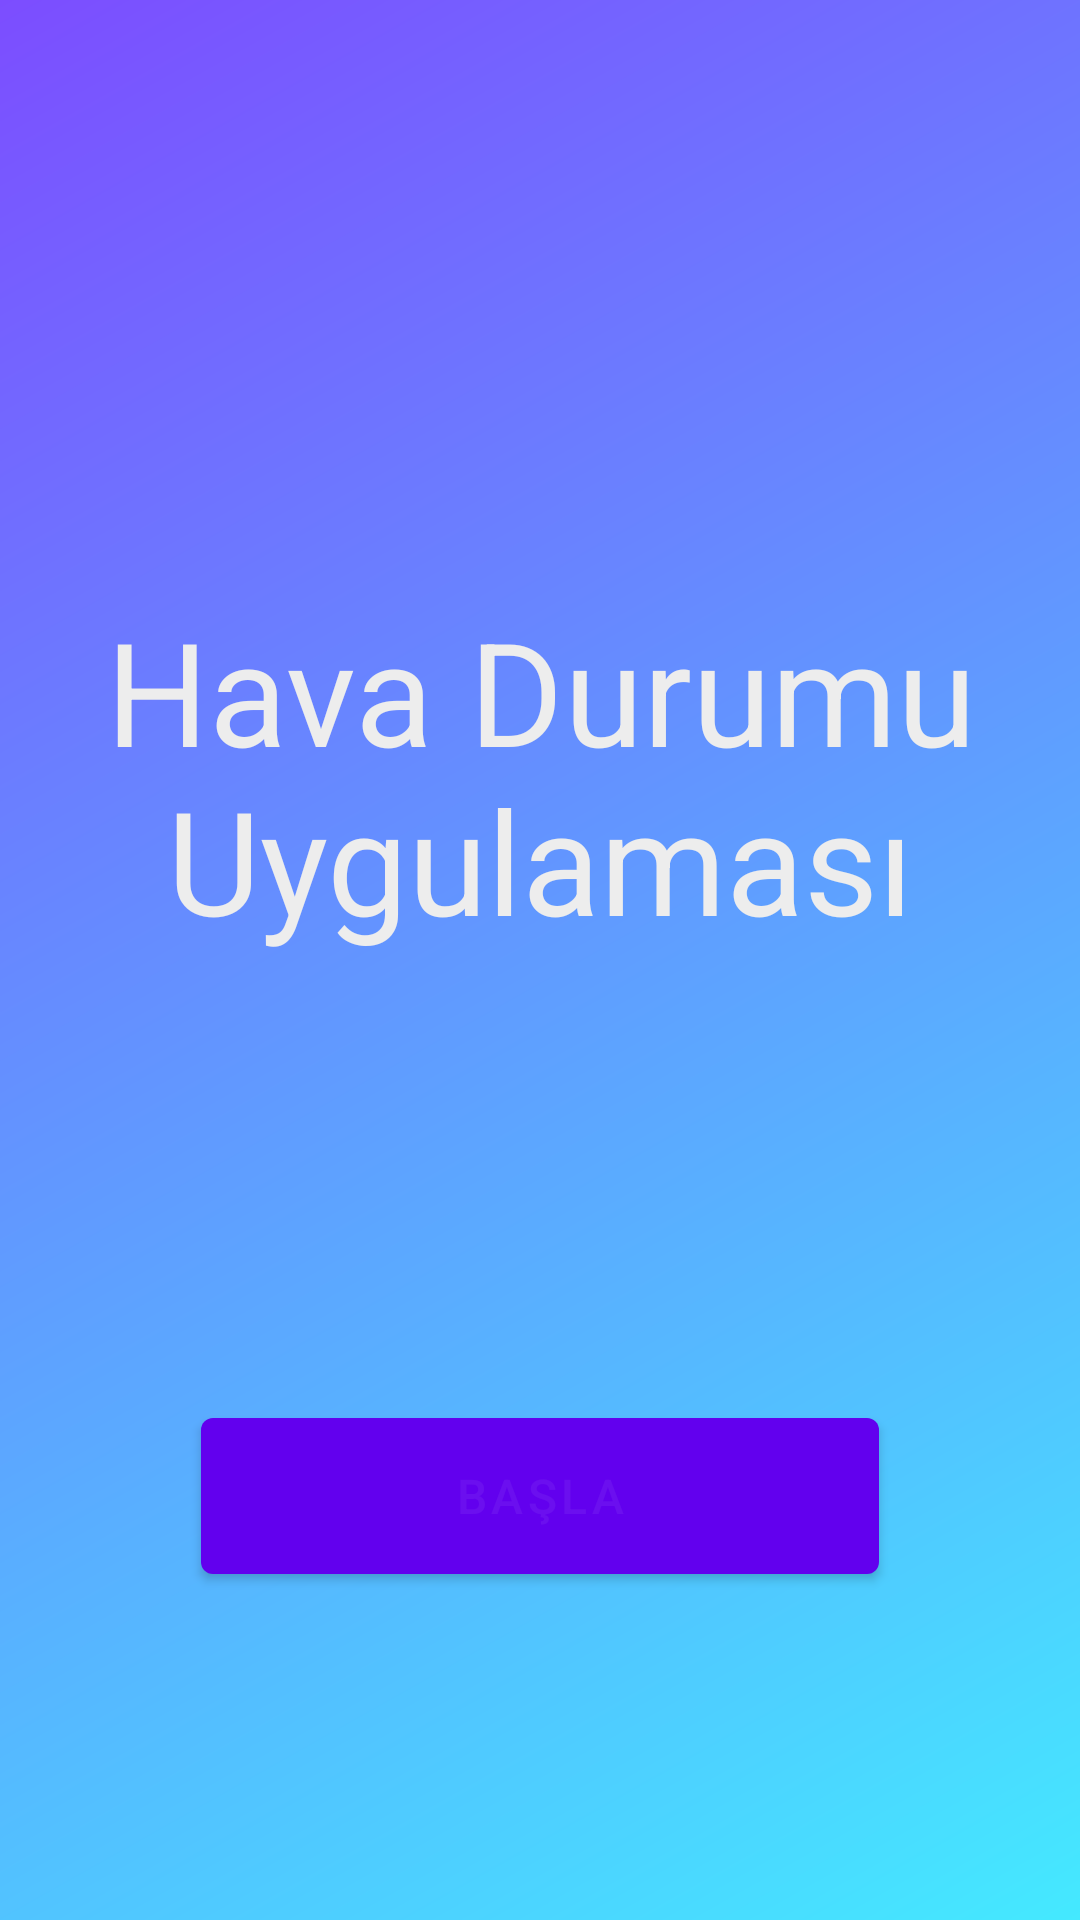

Write the Android layout XML for this screen, with the resource values it uses.
<!-- AndroidManifest.xml: application theme Theme.JavaWeatherApp -->
<!-- res/layout/fragment_login.xml -->
<?xml version="1.0" encoding="utf-8"?>
<androidx.constraintlayout.widget.ConstraintLayout xmlns:android="http://schemas.android.com/apk/res/android"
    xmlns:app="http://schemas.android.com/apk/res-auto"
    xmlns:tools="http://schemas.android.com/tools"
    android:id="@+id/frameLayout"
    android:layout_width="match_parent"
    android:layout_height="match_parent"
    android:background="@drawable/background"
    tools:context=".LoginFragment">

    

    <TextView
        android:id="@+id/textView"
        android:layout_width="wrap_content"
        android:layout_height="wrap_content"
        android:layout_marginTop="188dp"
        android:gravity="center"
        android:text="Hava Durumu Uygulaması"
        android:textColor="#EDEDED"
        android:textSize="48sp"
        app:layout_constraintEnd_toEndOf="parent"
        app:layout_constraintHorizontal_bias="0.0"
        app:layout_constraintStart_toStartOf="parent"
        app:layout_constraintTop_toTopOf="parent" />

    <Button
        android:id="@+id/loginButton"
        android:layout_width="226dp"
        android:layout_height="64dp"
        android:layout_marginTop="148dp"
        android:text="Başla"
        android:textSize="16sp"
        app:layout_constraintEnd_toEndOf="parent"
        app:layout_constraintHorizontal_bias="0.5"
        app:layout_constraintStart_toStartOf="parent"
        app:layout_constraintTop_toBottomOf="@+id/textView" />

</androidx.constraintlayout.widget.ConstraintLayout>
<!-- resources referenced by this layout -->
<resources>
  <!-- drawable background (drawable) -->
  <?xml version="1.0" encoding="utf-8"?>
  <shape xmlns:android="http://schemas.android.com/apk/res/android"
      android:shape="rectangle">
  
      <gradient
          android:startColor="#44E9FF"
          android:endColor="#7C4DFF"
          android:type="linear"
          android:angle="135"/>
  
      <padding
          android:top="10dp"
          android:bottom="10dp"
          android:left="20dp"
          android:right="20dp"/>
  </shape>
  <style name="Theme.JavaWeatherApp" parent="Theme.MaterialComponents.DayNight.DarkActionBar">
          
          <item name="colorPrimary">@color/purple_500</item>
          <item name="colorPrimaryVariant">@color/purple_700</item>
          <item name="colorOnPrimary">@color/white</item>
          
          <item name="colorSecondary">@color/teal_200</item>
          <item name="colorSecondaryVariant">@color/teal_700</item>
          <item name="colorOnSecondary">@color/black</item>
          
          <item name="android:statusBarColor">?attr/colorPrimaryVariant</item>
          
      </style>
  <color name="purple_500">#FF6200EE</color>
  <color name="purple_700">#FF3700B3</color>
  <color name="white">#FFFFFFF</color>
  <color name="teal_200">#FF03DAC5</color>
  <color name="teal_700">#FF018786</color>
  <color name="black">#FF000000</color>
</resources>
